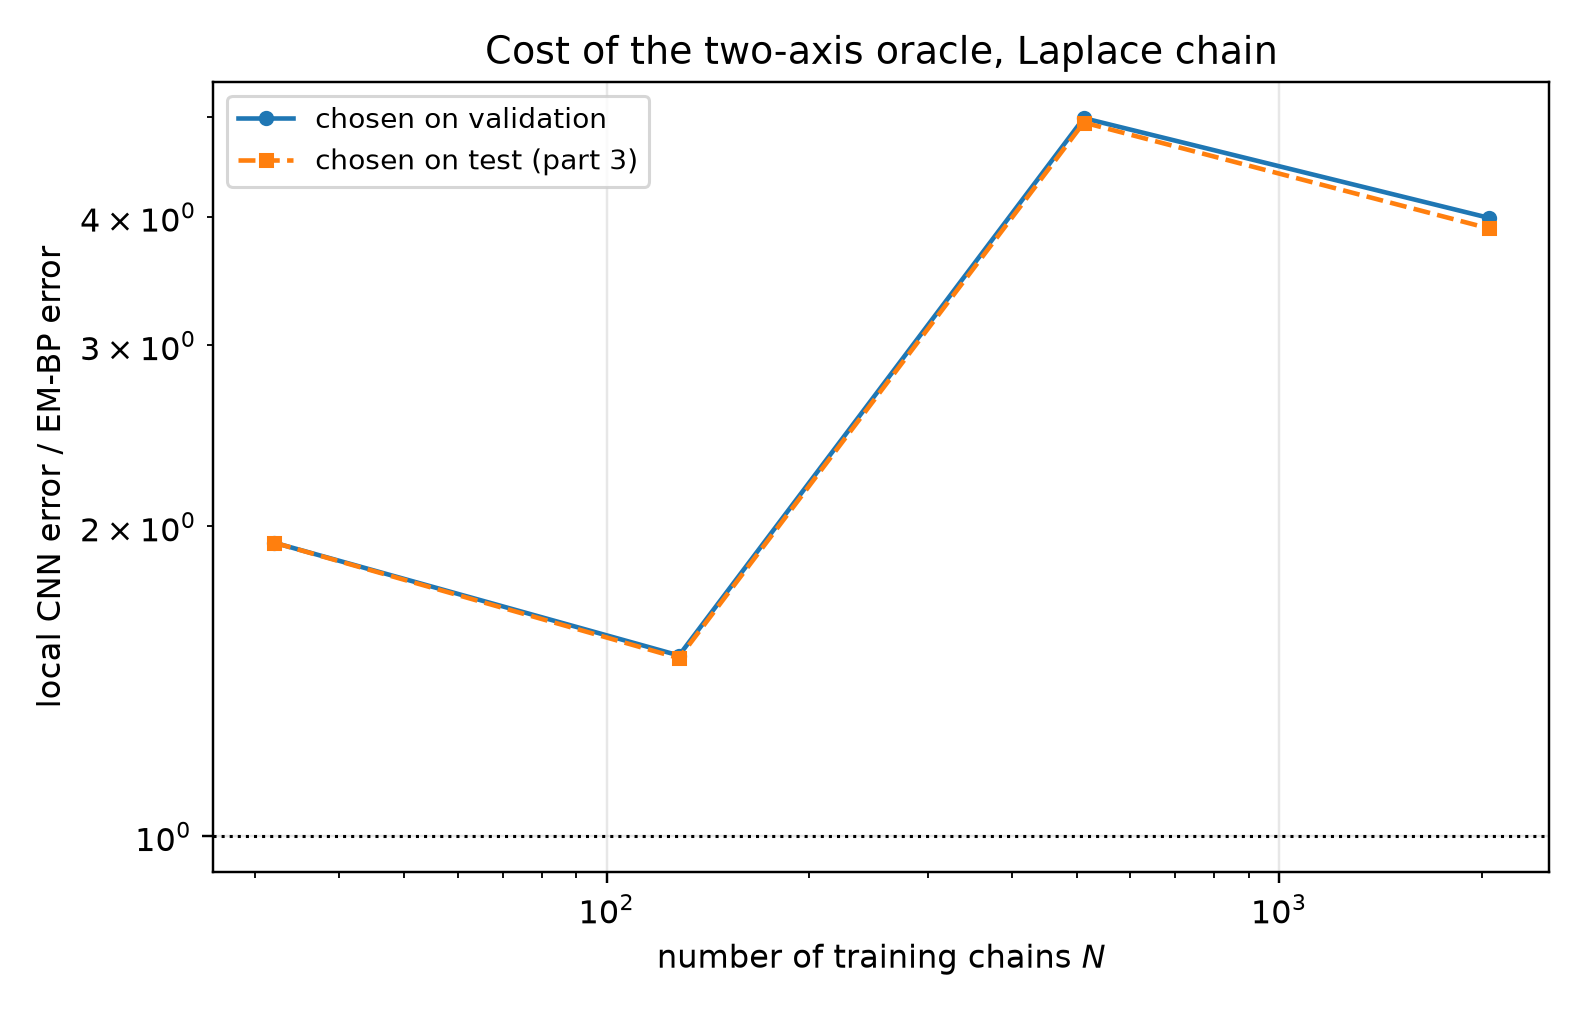

Values plotted in this chart, from the file beside it:
seed, n_chains, t, em_bp_score_rel_l2, cnn_score_rel_l2_selected, cnn_score_rel_l2_oracle, cnn_radius_selected, cnn_mode_selected, cnn_radius_oracle, cnn_mode_oracle, cnn_selection_agrees, mlp_score_rel_l2_selected, mlp_score_rel_l2_oracle, mlp_mode_selected, mlp_mode_oracle, ratio_cnn_selected, ratio_cnn_oracle
8, 32, 0.1, 0.146, 0.1598, 0.1598, 3, eps, 3, eps, 1, 1.115, 1.115, eps, eps, 1.095, 1.095
8, 32, 0.2, 0.09229, 0.1207, 0.1207, 3, eps, 3, eps, 1, 0.7397, 0.7397, eps, eps, 1.308, 1.308
8, 32, 0.4, 0.05818, 0.1148, 0.1148, 3, x0, 3, x0, 1, 0.4765, 0.4306, eps, x0, 1.973, 1.973
8, 32, 0.8, 0.03024, 0.08218, 0.08218, 6, x0, 6, x0, 1, 0.1733, 0.1733, x0, x0, 2.717, 2.717
8, 32, 1.6, 0.01246, 0.03177, 0.03177, 12, x0, 12, x0, 1, 0.04714, 0.04714, x0, x0, 2.549, 2.549
8, 128, 0.1, 0.1799, 0.1505, 0.1426, 3, eps, 6, eps, 0, 0.6815, 0.6815, eps, eps, 0.8366, 0.7928
8, 128, 0.2, 0.1036, 0.1095, 0.1095, 6, eps, 6, eps, 1, 0.489, 0.489, eps, eps, 1.057, 1.057
8, 128, 0.4, 0.05972, 0.08081, 0.08081, 6, x0, 6, x0, 1, 0.3215, 0.3215, eps, eps, 1.353, 1.353
8, 128, 0.8, 0.02053, 0.04955, 0.04955, 6, x0, 6, x0, 1, 0.1392, 0.1392, x0, x0, 2.413, 2.413
8, 128, 1.6, 0.009827, 0.01799, 0.01799, 12, x0, 12, x0, 1, 0.0403, 0.0403, x0, x0, 1.831, 1.831
8, 512, 0.1, 0.02469, 0.08477, 0.08477, 6, eps, 6, eps, 1, 0.3249, 0.3249, eps, eps, 3.433, 3.433
8, 512, 0.2, 0.01255, 0.0744, 0.0744, 6, eps, 6, eps, 1, 0.2527, 0.2527, eps, eps, 5.93, 5.93
8, 512, 0.4, 0.008284, 0.07017, 0.0685, 6, eps, 6, x0, 0, 0.1848, 0.1848, eps, eps, 8.47, 8.269
8, 512, 0.8, 0.00823, 0.04261, 0.04261, 16, x0, 16, x0, 1, 0.1111, 0.1111, x0, x0, 5.178, 5.178
8, 512, 1.6, 0.008055, 0.0155, 0.01516, 12, x0, 16, x0, 0, 0.02918, 0.02918, x0, x0, 1.924, 1.881
8, 2048, 0.1, 0.03121, 0.08434, 0.08434, 12, eps, 12, eps, 1, 0.2488, 0.2488, eps, eps, 2.702, 2.702
8, 2048, 0.2, 0.01761, 0.07521, 0.07176, 12, eps, 6, eps, 0, 0.1929, 0.1929, eps, eps, 4.271, 4.075
8, 2048, 0.4, 0.01024, 0.06142, 0.05962, 12, eps, 6, eps, 0, 0.1292, 0.1292, x0, x0, 5.998, 5.822
8, 2048, 0.8, 0.00808, 0.04141, 0.04066, 16, x0, 12, eps, 0, 0.05711, 0.05711, x0, x0, 5.125, 5.032
8, 2048, 1.6, 0.005334, 0.009887, 0.009887, 16, x0, 16, x0, 1, 0.01976, 0.01976, x0, x0, 1.854, 1.854
